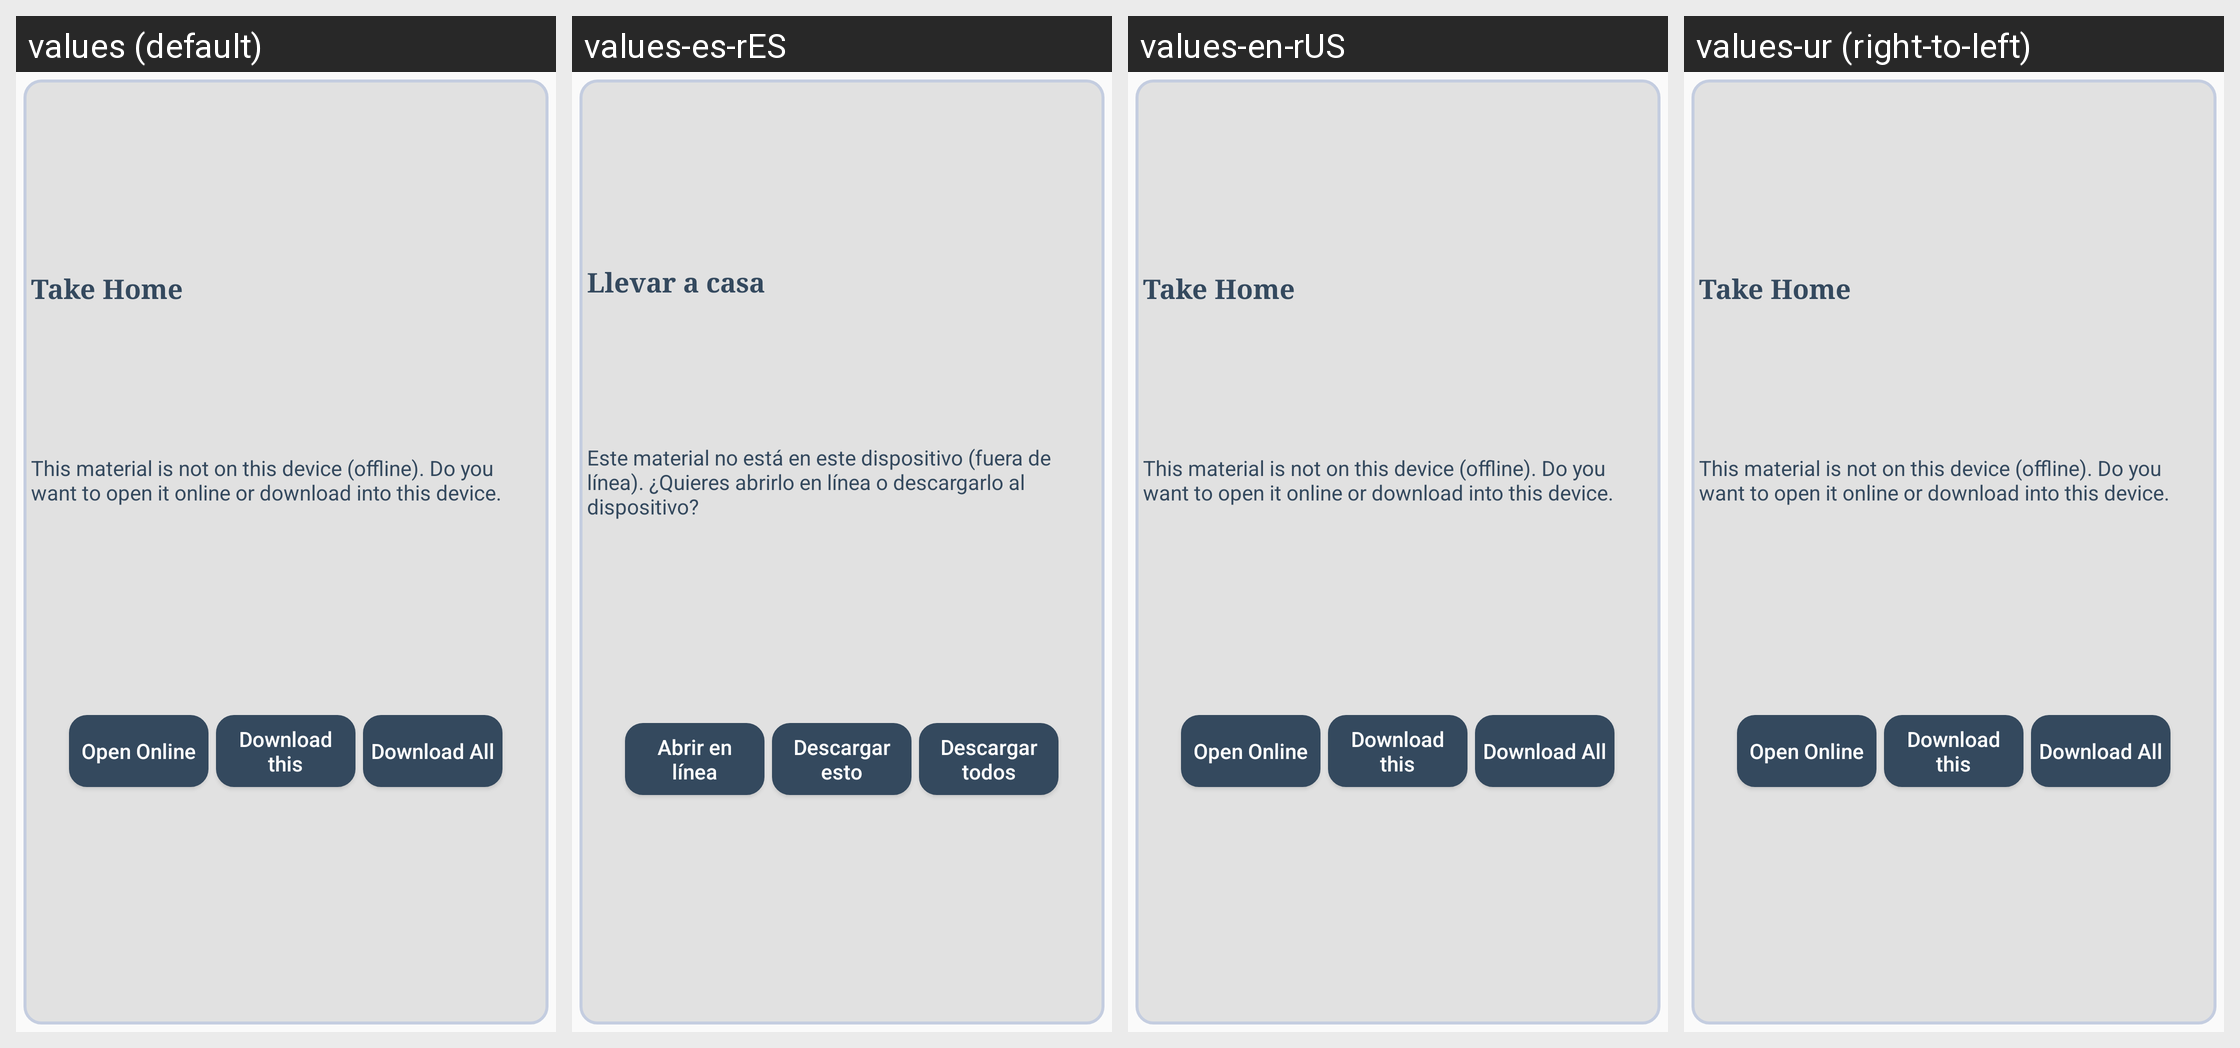

For this localized Android screen grid, give each drawn string resource with its value in every locale shown.
Android screen res/layout/dialog_prompt_resource_location.xml rendered under 4 locales, left to right: values (default), values-es-rES, values-en-rUS, values-ur (right-to-left). Device: Nexus 5 (rendered at 1080×1920; each locale shown at half size, 540×960, under a caption strip naming it); theme AppTheme.
Other locales in the repository, not shown: values-ar-rSA, values-fr-rFR, values-in-rID, values-tr-rTR, values-zh-rCN, values-zh-rTW.
Strings drawn on this screen, with the default value and each locale's value (text and hints the layout hard-codes, and strings that could not be matched under every locale, appear in the picture but are not listed):

fst_welcome
  values: Take Home
  values-es-rES: Llevar a casa
  values-en-rUS: Take Home
  values-ur: Take Home  [not translated; the default value is used]

fst_material_offline
  values: This material is not on this device (offline). Do you want to open it online or download into this device.
  values-es-rES: Este material no está en este dispositivo (fuera de línea). ¿Quieres abrirlo en línea o descargarlo al dispositivo?
  values-en-rUS: This material is not on this device (offline). Do you want to open it online or download into this device.
  values-ur: This material is not on this device (offline). Do you want to open it online or download into this device.  [not translated; the default value is used]

txtOpenOnline
  values: Open Online
  values-es-rES: Abrir en línea
  values-en-rUS: Open Online
  values-ur: Open Online  [not translated; the default value is used]

txtDownload
  values: Download this
  values-es-rES: Descargar esto
  values-en-rUS: Download this
  values-ur: Download this  [not translated; the default value is used]

txtDownladAll
  values: Download All
  values-es-rES: Descargar todos
  values-en-rUS: Download All
  values-ur: Download All  [not translated; the default value is used]
